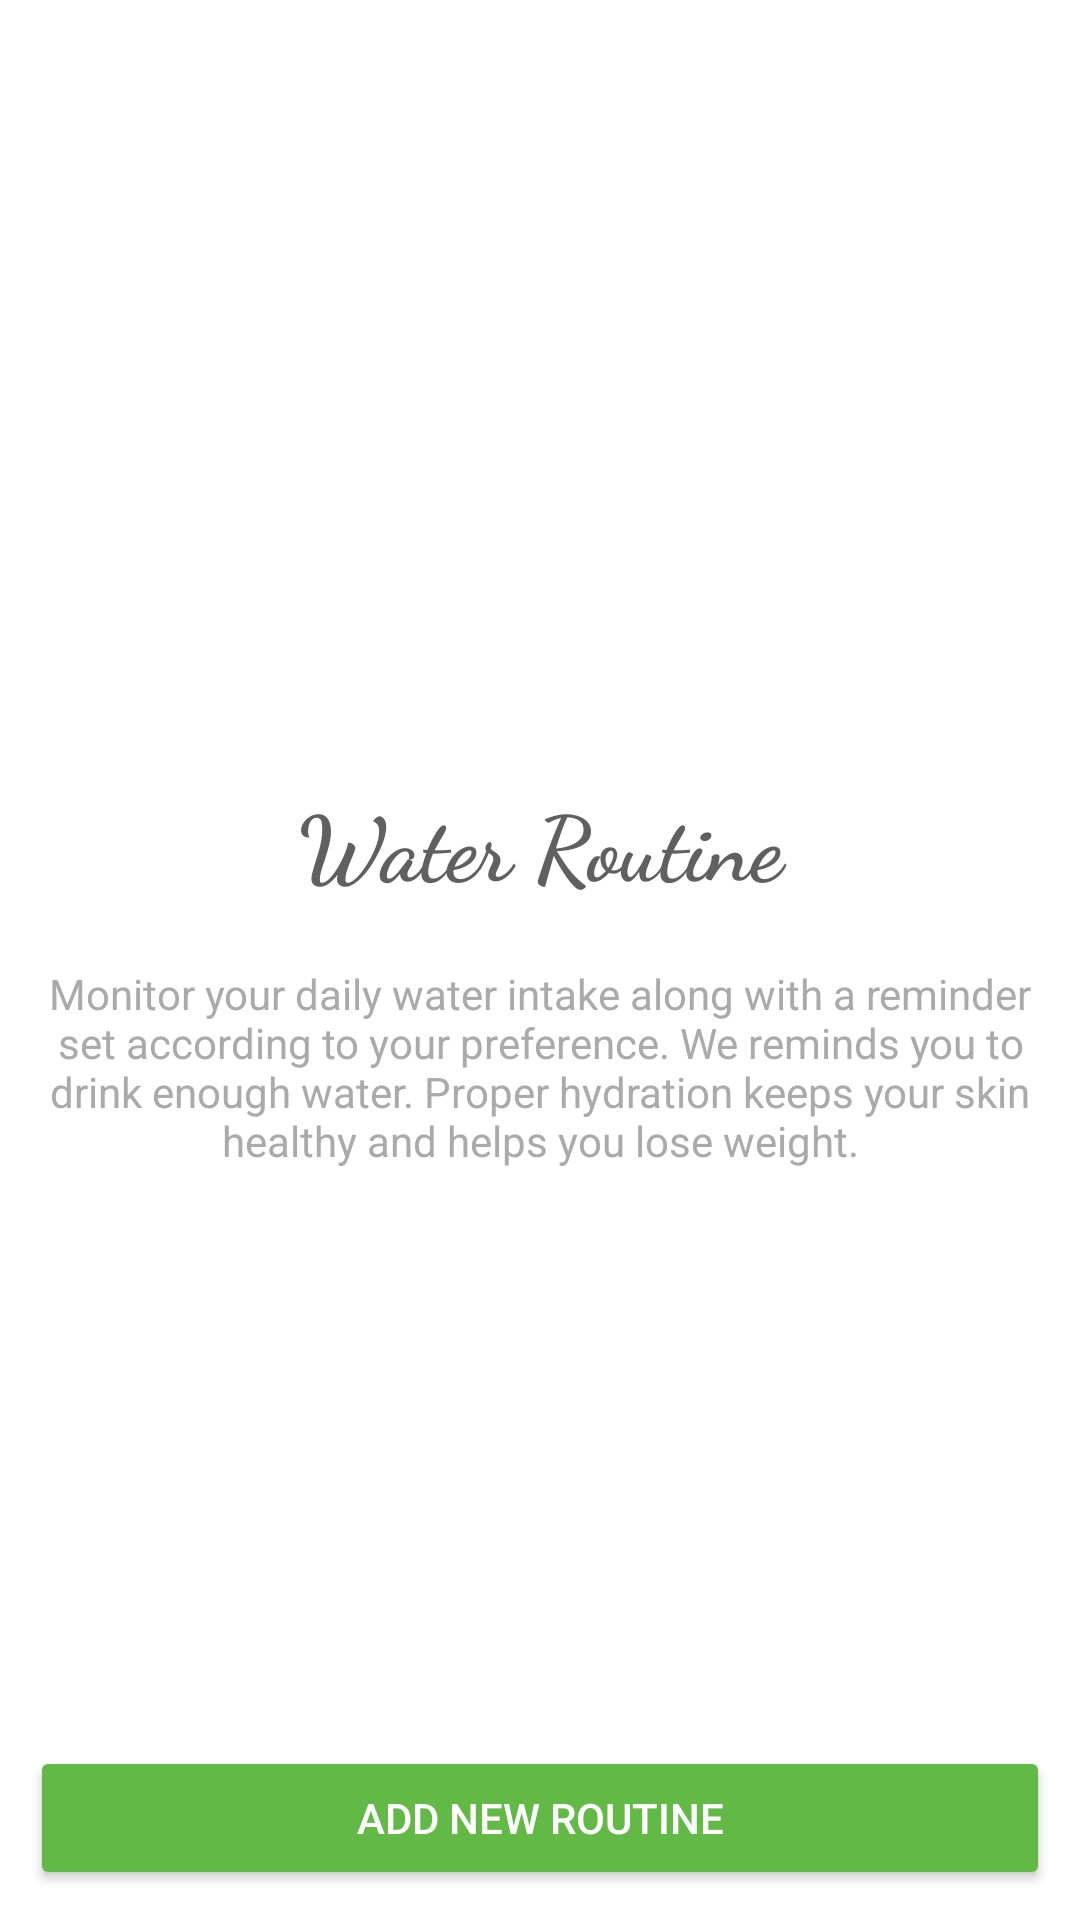

Android layout source for this screen:
<!-- AndroidManifest.xml: application theme AppTheme -->
<!-- res/layout/activity_water_monitor_home.xml -->
<?xml version="1.0" encoding="utf-8"?>
<androidx.coordinatorlayout.widget.CoordinatorLayout
    android:id="@+id/cL"
    xmlns:android="http://schemas.android.com/apk/res/android"
    xmlns:app="http://schemas.android.com/apk/res-auto"
    xmlns:tools="http://schemas.android.com/tools"
    android:layout_width="match_parent"
    android:layout_height="match_parent"
    android:background="@color/white"
    tools:context=".WaterMonitor.WaterMonitorHomeActivity">

    <LinearLayout
        android:layout_width="match_parent"
        android:layout_height="match_parent"
        android:orientation="vertical"
        android:padding="10dp">

        <LinearLayout
            android:layout_width="match_parent"
            android:layout_height="wrap_content"
            android:orientation="vertical"
            android:layout_weight="1">

        <ImageView
            android:layout_width="match_parent"
            android:layout_height="200dp"
            android:scaleType="fitCenter"
            android:src="@mipmap/ic_water_bg"
            android:layout_marginTop="20dp"/>

        <TextView
            android:layout_width="match_parent"
            android:layout_height="wrap_content"
            android:text="Water Routine"
            android:textStyle="bold"
            android:textColor="@color/colorText"
            android:textSize="@dimen/font_30"
            android:layout_marginTop="30dp"
            android:fontFamily="cursive"
            android:gravity="center_horizontal"/>

        <TextView
            android:layout_width="match_parent"
            android:layout_height="wrap_content"
            android:text="@string/water_monitor_desc"
            android:layout_marginTop="20dp"
            android:textColor="@color/colorTextLight"
            android:textSize="@dimen/font_14"
            android:gravity="center_horizontal"/>

        </LinearLayout>


        <Button
            android:id="@+id/bAddRoutine"
            android:layout_width="match_parent"
            android:layout_height="wrap_content"
            android:gravity="center"
            android:padding="10dp"
            android:backgroundTint="@color/green"
            android:text="ADD NEW ROUTINE"
            android:textColor="@color/white"
            android:textSize="@dimen/font_14" />




    </LinearLayout>

</androidx.coordinatorlayout.widget.CoordinatorLayout>
<!-- resources referenced by this layout -->
<resources>
  <color name="colorText">#606060</color>
  <color name="colorTextLight">#AAAAAA</color>
  <color name="green">#62b946</color>
  <color name="white">#FFFFFF</color>
  <dimen name="font_14">14sp</dimen>
  <dimen name="font_30">30sp</dimen>
  <string name="water_monitor_desc">Monitor your daily water intake along with a reminder set according to your preference. We reminds you to drink enough water. Proper hydration keeps your skin healthy and helps you lose weight.</string>
  <style name="AppTheme" parent="Theme.AppCompat.Light.NoActionBar">
          
          <item name="colorPrimary">@color/colorPrimary</item>
          <item name="colorPrimaryDark">@color/colorPrimaryDark</item>
          <item name="colorAccent">@color/colorText</item>
      </style>
  <color name="colorPrimary">#6200EE</color>
  <color name="colorPrimaryDark">#3700B3</color>
</resources>
